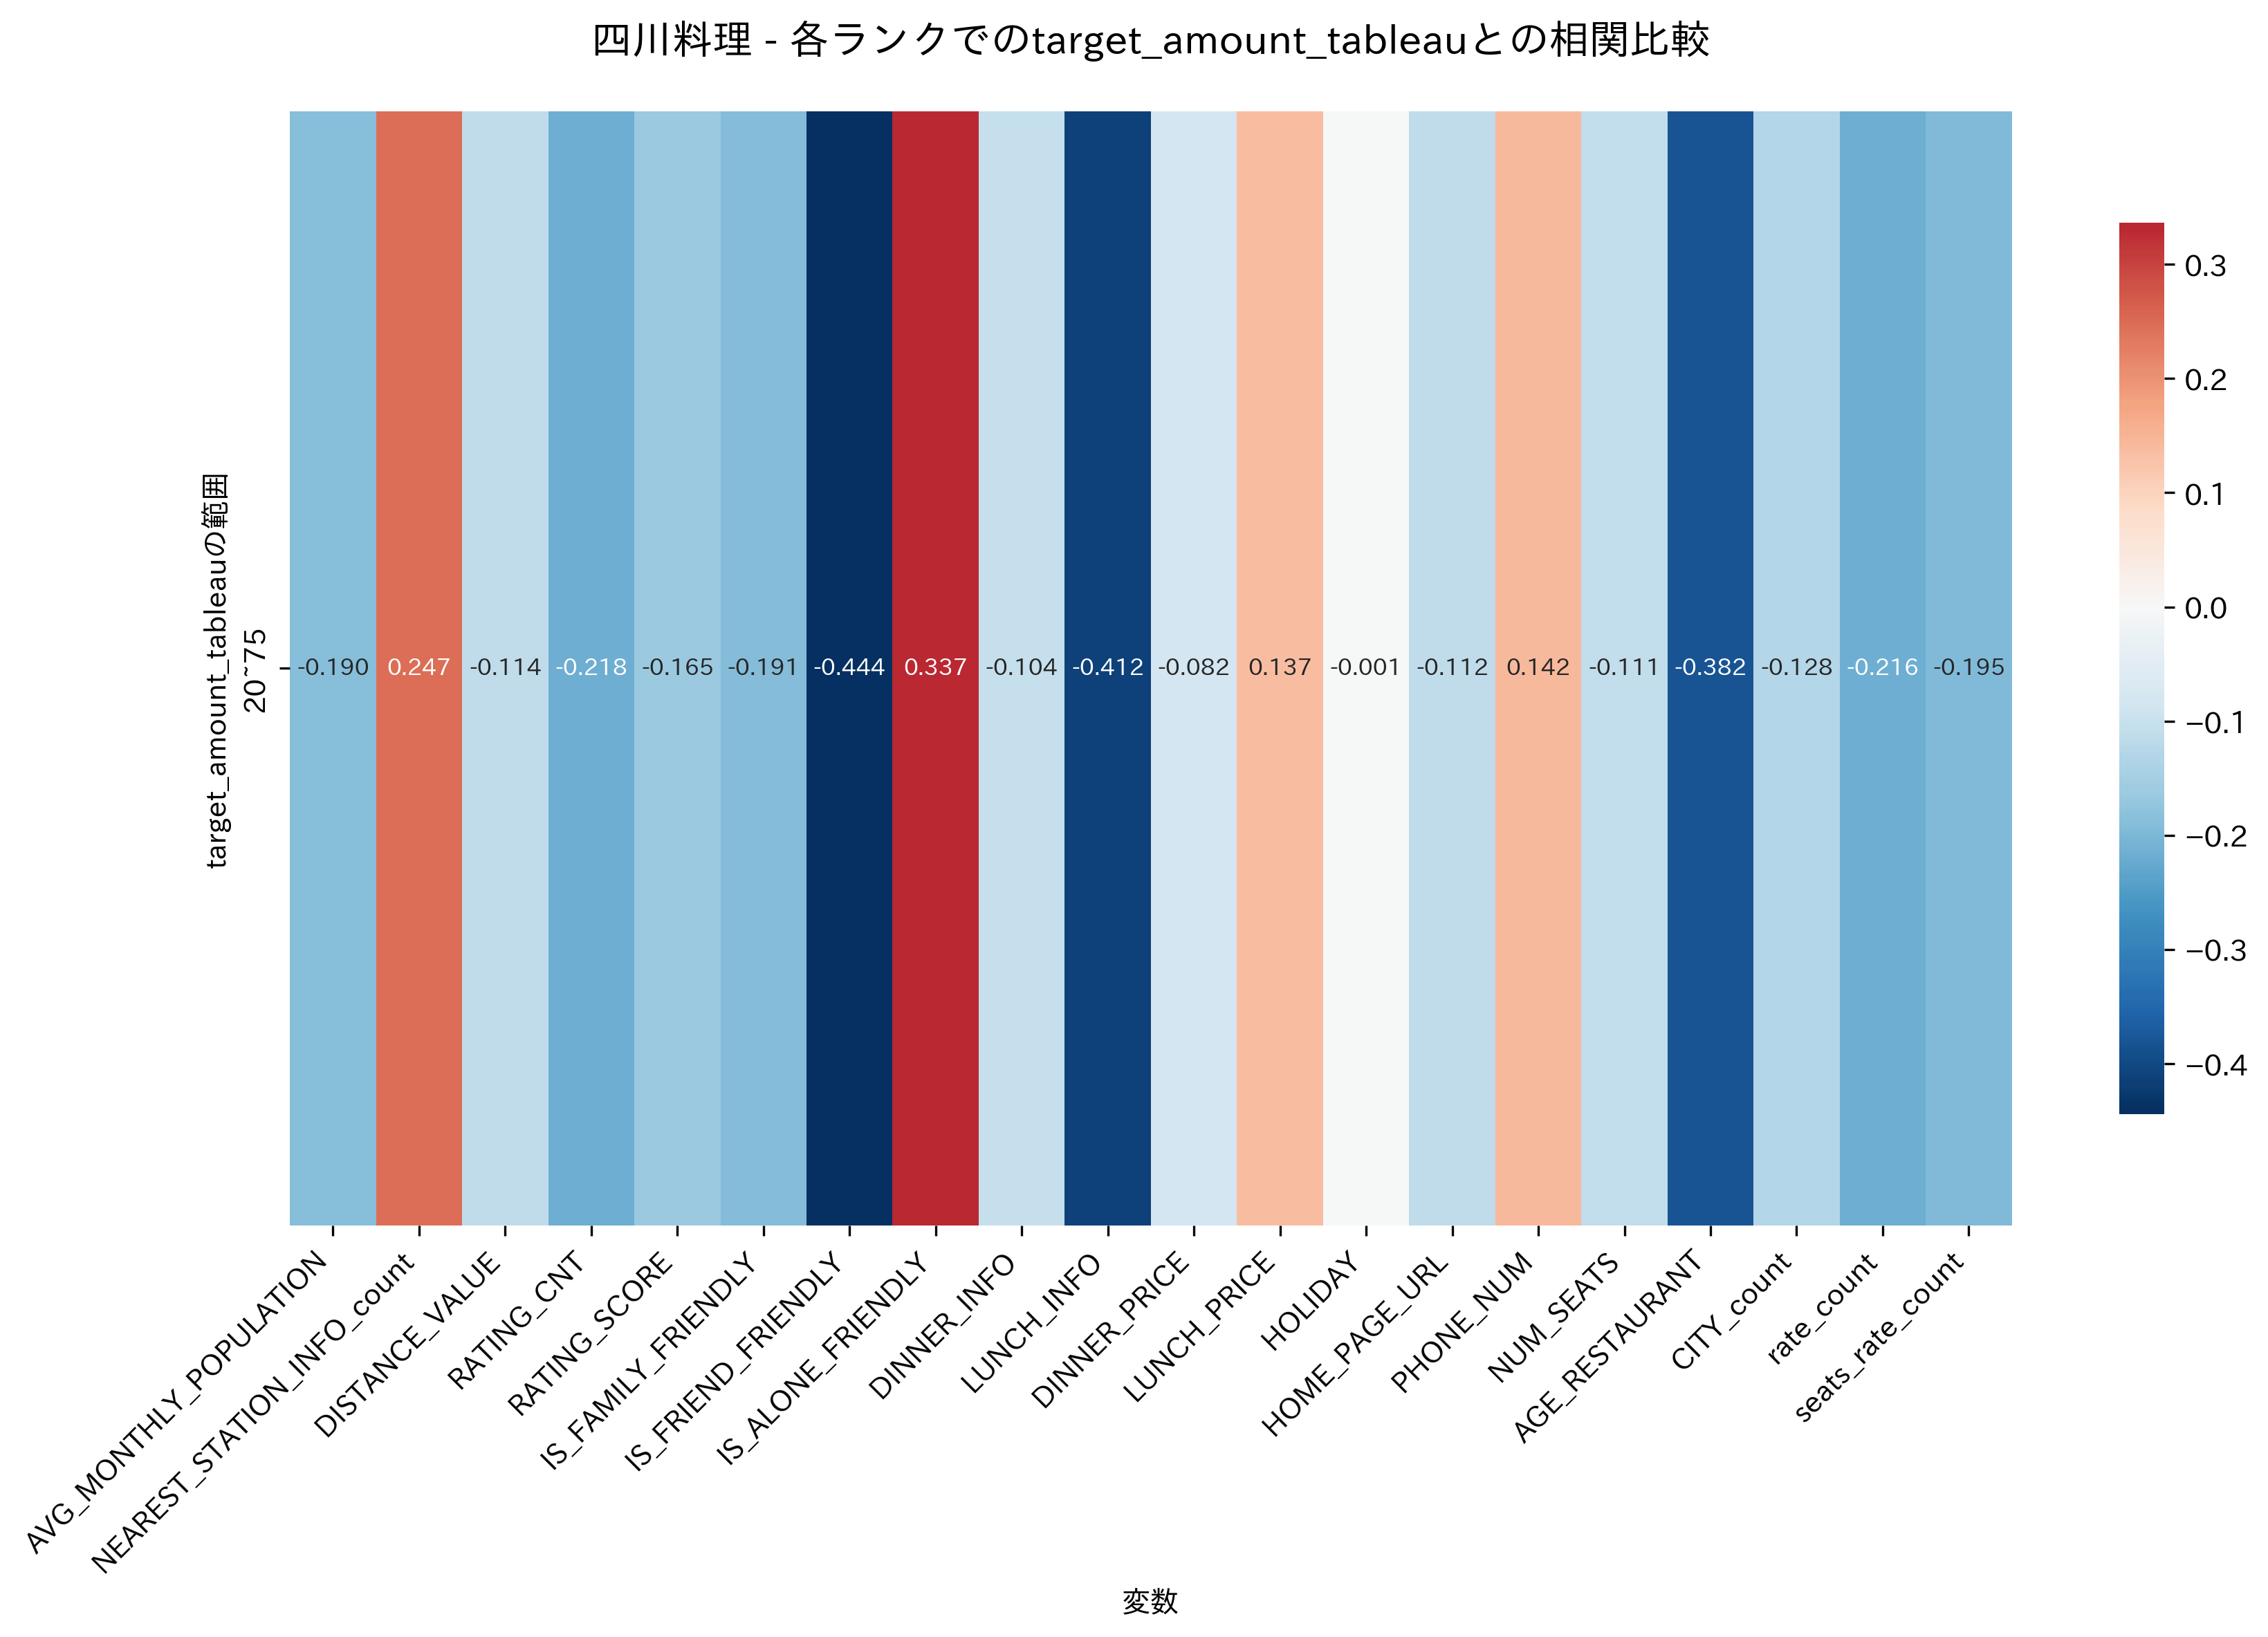

The table this chart was drawn from, first rows:
, 20~75
AVG_MONTHLY_POPULATION, -0.1896
NEAREST_STATION_INFO_count, 0.2466
DISTANCE_VALUE, -0.1135
RATING_CNT, -0.2176
RATING_SCORE, -0.1648
IS_FAMILY_FRIENDLY, -0.1912
IS_FRIEND_FRIENDLY, -0.4442
IS_ALONE_FRIENDLY, 0.3366
DINNER_INFO, -0.1043
LUNCH_INFO, -0.4118
DINNER_PRICE, -0.08213
LUNCH_PRICE, 0.137
HOLIDAY, -0.0007076
HOME_PAGE_URL, -0.1122
PHONE_NUM, 0.1419
NUM_SEATS, -0.111
AGE_RESTAURANT, -0.3816
CITY_count, -0.1282
rate_count, -0.2159
seats_rate_count, -0.1952
